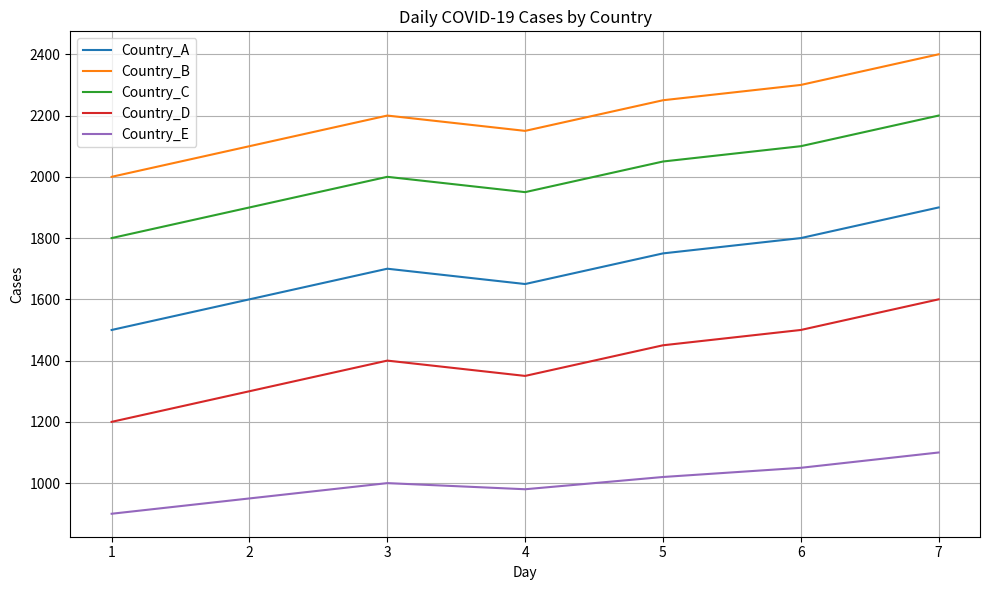

Write the Python code that produced this figure.
import numpy as np
import matplotlib.pyplot as plt

covid_data = np.array([
    [1500, 2000, 1800, 1200, 900],
    [1600, 2100, 1900, 1300, 950],
    [1700, 2200, 2000, 1400, 1000],
    [1650, 2150, 1950, 1350, 980],
    [1750, 2250, 2050, 1450, 1020],
    [1800, 2300, 2100, 1500, 1050],
    [1900, 2400, 2200, 1600, 1100]
])

countries = ["Country_A", "Country_B", "Country_C", "Country_D", "Country_E"]

# Basic Statistics
total_cases = np.sum(covid_data, axis=0)
highest_cases_country = countries[np.argmax(total_cases)]
print(f"Total cases by country: {total_cases}")
print(f"Country with the highest cases: {highest_cases_country}")

# Daily Analysis
daily_avg_cases = np.mean(covid_data, axis=1)
highest_cases_day = np.argmax(np.sum(covid_data, axis=1)) + 1
print(f"Average daily cases: {daily_avg_cases}")
print(f"Day with the highest total cases: Day {highest_cases_day}")

# Trends
percentage_changes = ((covid_data[-1] - covid_data[0]) / covid_data[0]) * 100
highest_increase_country = countries[np.argmax(percentage_changes)]
print(f"Percentage changes from Day 1 to Day 7: {percentage_changes}")
print(f"Country with the highest percentage increase: {highest_increase_country}")

# Data Transformation
normalized_data = (covid_data - np.min(covid_data, axis=0)) / (np.max(covid_data, axis=0) - np.min(covid_data, axis=0))
print("Normalized data:")
print(normalized_data)

# Visualization
days = np.arange(1, 8)
fig, ax = plt.subplots(figsize=(10, 6))

for i, country in enumerate(countries):
    ax.plot(days, covid_data[:, i], label=country)

ax.set_title("Daily COVID-19 Cases by Country")
ax.set_xlabel("Day")
ax.set_ylabel("Cases")
ax.legend()
ax.grid(True)

highest_cases_day_total = np.sum(covid_data, axis=1).max()
ax.annotate(
    f"Highest: Day {highest_cases_day}",
    xy=(highest_cases_day, highest_cases_day_total),
    xytext=(highest_cases_day - 1, highest_cases_day_total + 500),
    arrowprops=dict(facecolor='red', arrowstyle="->"),
    fontsize=10
)

plt.tight_layout()
plt.show()
